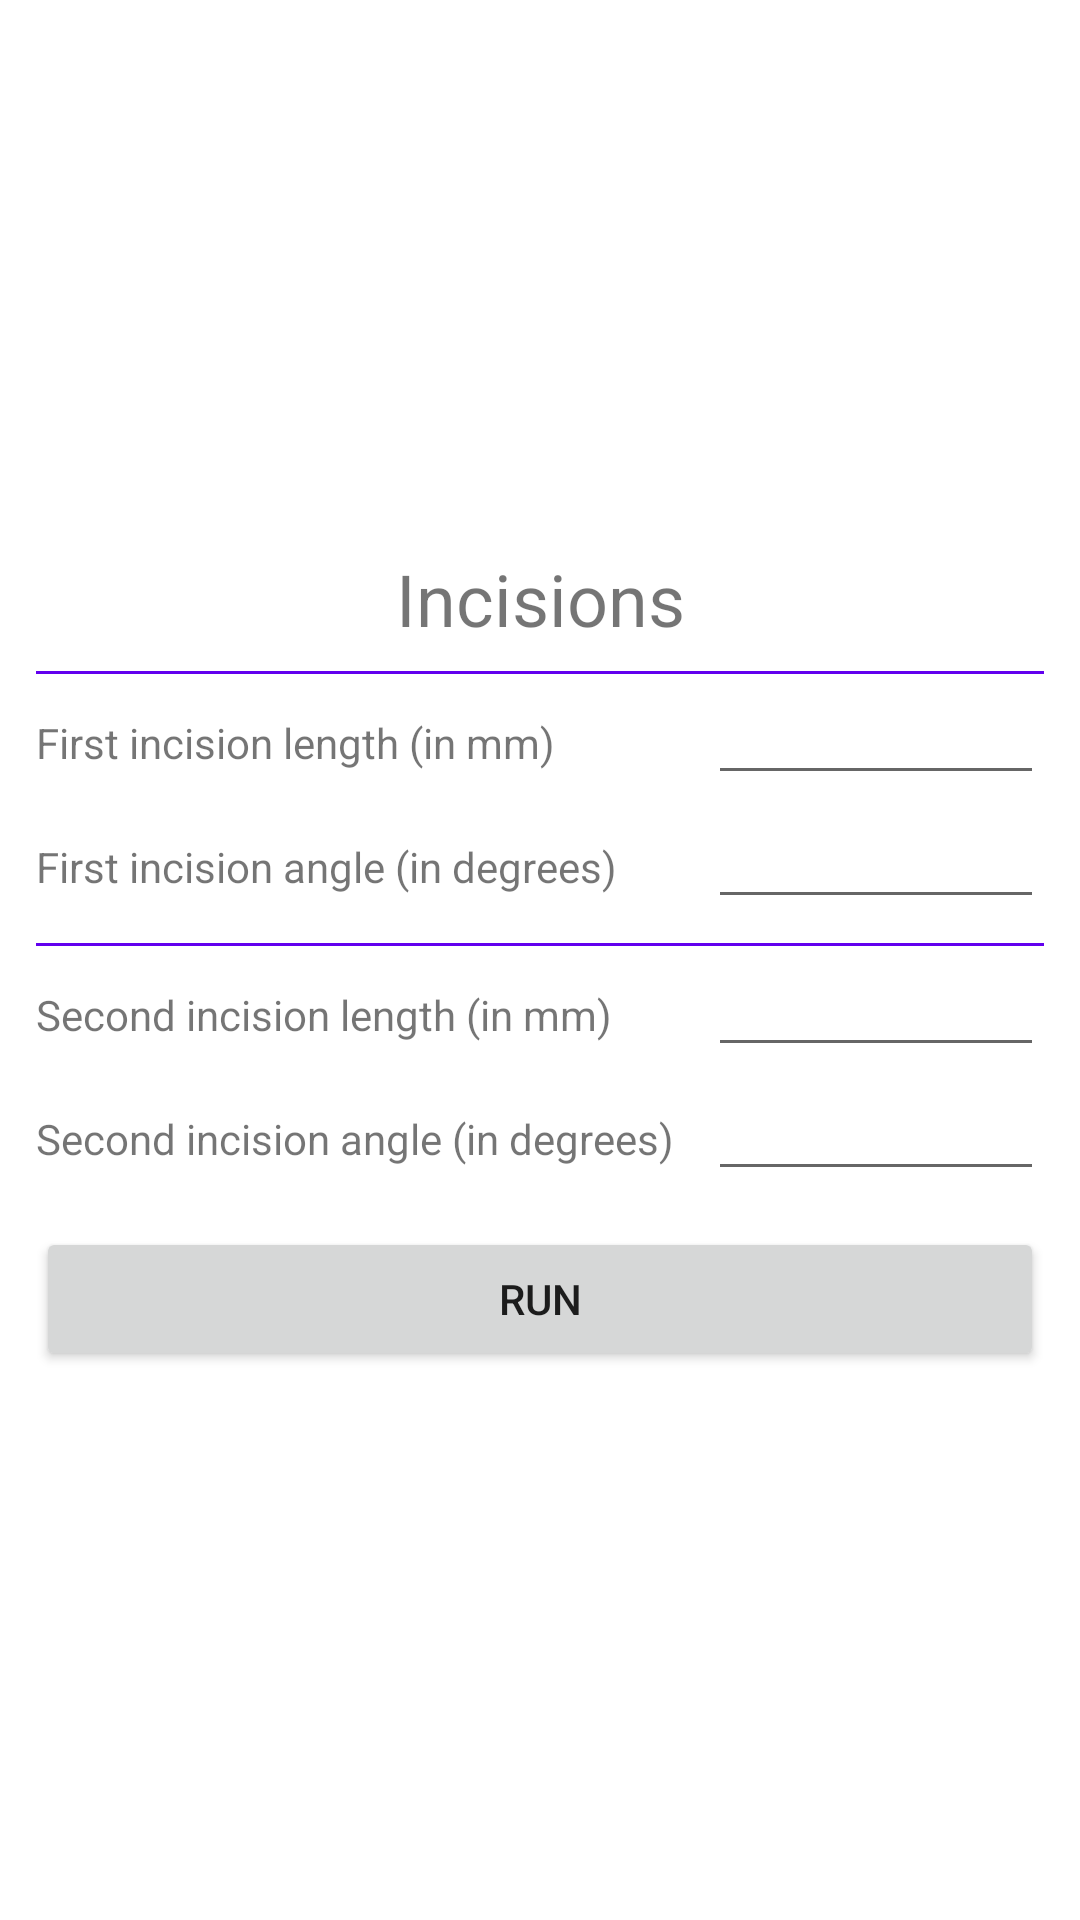

Write the Android layout XML for this screen, with the resource values it uses.
<!-- AndroidManifest.xml: application theme Theme.CataractSurgeryTrainingApplication -->
<!-- res/layout/activity_incisions_menu.xml -->
<?xml version="1.0" encoding="utf-8"?>
<androidx.constraintlayout.widget.ConstraintLayout xmlns:android="http://schemas.android.com/apk/res/android"
    xmlns:app="http://schemas.android.com/apk/res-auto"
    xmlns:tools="http://schemas.android.com/tools"
    android:layout_width="match_parent"
    android:layout_height="match_parent"
    tools:context=".IncisionsMenuActivity"
    >

    <LinearLayout
        android:layout_width="match_parent"
        android:layout_height="wrap_content"
        android:orientation="vertical"
        app:layout_constraintBottom_toBottomOf="parent"
        app:layout_constraintEnd_toEndOf="parent"
        app:layout_constraintStart_toStartOf="parent"
        app:layout_constraintTop_toTopOf="parent"
        android:paddingHorizontal="12dp">

        <TextView
            android:layout_width="match_parent"
            android:layout_height="0dp"
            android:layout_weight="1"
            android:textAlignment="center"
            android:text="Incisions"
            android:textSize="24sp"
            android:gravity="center_horizontal" />

        <LinearLayout
            android:layout_width="match_parent"
            android:layout_height="0dp"
            android:layout_weight="2"
            android:orientation="vertical"
            android:background="@drawable/top_border"
            android:layout_marginTop="8dp"
            >

            <LinearLayout
                android:layout_width="match_parent"
                android:layout_height="wrap_content"
                android:orientation="horizontal">

                <TextView
                    android:layout_width="0dp"
                    android:layout_height="wrap_content"
                    android:layout_weight="2"
                    android:text="First incision length (in mm)"
                    />

                <EditText
                    android:id="@+id/firstIncisionLengthEditText"
                    android:layout_width="0dp"
                    android:layout_height="wrap_content"
                    android:layout_weight="1"
                    android:ems="10"
                    android:inputType="numberDecimal" />

            </LinearLayout>

            <LinearLayout
                android:layout_width="match_parent"
                android:layout_height="wrap_content"
                android:orientation="horizontal">

                <TextView
                    android:layout_width="0dp"
                    android:layout_height="wrap_content"
                    android:layout_weight="2"
                    android:text="First incision angle (in degrees)" />

                <EditText
                    android:id="@+id/firstIncisionAngleEditText"
                    android:layout_width="0dp"
                    android:layout_height="wrap_content"
                    android:layout_weight="1"
                    android:ems="10"
                    android:inputType="number" />

            </LinearLayout>
        </LinearLayout>

        <LinearLayout
            android:layout_width="match_parent"
            android:layout_height="0dp"
            android:layout_weight="2"
            android:orientation="vertical"
            android:background="@drawable/top_border"
            android:layout_marginTop="8dp">

            <LinearLayout
                android:layout_width="match_parent"
                android:layout_height="wrap_content"
                android:orientation="horizontal">

                <TextView
                    android:layout_width="0dp"
                    android:layout_height="wrap_content"
                    android:layout_weight="2"
                    android:text="Second incision length (in mm)" />

                <EditText
                    android:id="@+id/secondIncisionLengthEditText"
                    android:layout_width="0dp"
                    android:layout_height="wrap_content"
                    android:layout_weight="1"
                    android:ems="10"
                    android:inputType="numberDecimal" />

            </LinearLayout>

            <LinearLayout
                android:layout_width="match_parent"
                android:layout_height="wrap_content"
                android:orientation="horizontal">

                <TextView
                    android:layout_width="0dp"
                    android:layout_height="wrap_content"
                    android:layout_weight="2"
                    android:text="Second incision angle (in degrees)" />

                <EditText
                    android:id="@+id/secondIncisionAngleEditText"
                    android:layout_width="0dp"
                    android:layout_height="wrap_content"
                    android:layout_weight="1"
                    android:ems="10"
                    android:inputType="number" />
            </LinearLayout>

        </LinearLayout>

        <Button
            android:id="@+id/button4"
            android:layout_width="match_parent"
            android:layout_height="wrap_content"
            android:layout_marginTop="12dp"
            android:onClick="startIncisionsStage"
            android:text="run" />

    </LinearLayout>

</androidx.constraintlayout.widget.ConstraintLayout>
<!-- resources referenced by this layout -->
<resources>
  <!-- drawable top_border (drawable) -->
  <?xml version="1.0" encoding="utf-8"?>
  <layer-list xmlns:android="http://schemas.android.com/apk/res/android">
      <item>
          <shape android:shape="rectangle">
              <stroke
                  android:width="1dp"
                  android:color="@color/purple_500" />
          </shape>
      </item>
      <item android:top="1dp">
          <shape android:shape="rectangle">
              <stroke android:width="2dp" android:color="@color/white" />
          </shape>
      </item>
  </layer-list>
  <style name="Theme.CataractSurgeryTrainingApplication" parent="Theme.MaterialComponents.DayNight.DarkActionBar">
          
          <item name="colorPrimary">@color/purple_500</item>
          <item name="colorPrimaryVariant">@color/purple_700</item>
          <item name="colorOnPrimary">@color/white</item>
          
          <item name="colorSecondary">@color/teal_200</item>
          <item name="colorSecondaryVariant">@color/teal_700</item>
          <item name="colorOnSecondary">@color/black</item>
          
          <item name="android:statusBarColor" tools:targetApi="l">?attr/colorPrimaryVariant</item>
          
      </style>
  <!-- not gathered from this repository: default colours our renderer supplied (Android Studio template values) -->
  <color name="purple_500">#FF6200EE</color>
  <color name="purple_700">#FF3700B3</color>
  <color name="teal_200">#FF03DAC5</color>
  <color name="teal_700">#FF018786</color>
  <color name="black">#FF000000</color>
  <color name="white">#FFFFFFFF</color>
</resources>
